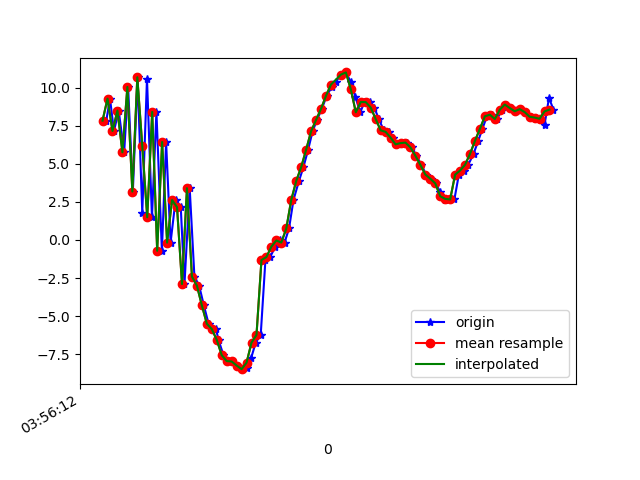

The data file committed next to this chart (first rows):
1618545372895, 1241049011312965, 7.8280654, -15.611847, -11.75456
1618545372910, 1241049030543735, 9.274, -15.48, 6.966
1618545372926, 1241049049774505, 7.148, -16.72, -10.76
1618545372945, 1241049069005275, 8.489, -16.22, 7.872
1618545372967, 1241049088236045, 5.752, -17.87, -9.58
1618545372983, 1241049107466815, 10.04, -17.04, 8.509
1618545373002, 1241049126697585, 3.174, -18.52, -6.864
1618545373021, 1241049145928355, 10.68, -17.15, 6.556
1618545373040, 1241049165159125, 1.772, -19.09, -0.8566
1618545373059, 1241049184389895, 10.58, -17.34, 2.185
1618545373079, 1241049203620665, 1.484, -18.88, 6.978
1618545373097, 1241049222851435, 8.404, -17.59, 9.283
1618545373119, 1241049242082205, -0.7127, -19.24, 2.627
1618545373136, 1241049261312975, 6.429, -16.99, 3.432
1618545373154, 1241049280543745, -0.1781, -17.79, 12.23
1618545373174, 1241049299774515, 2.62, -16.97, -1.832
1618545373195, 1241049319005285, 2.15, -16.26, 15.7
1618545373210, 1241049338236055, -2.895, -17.05, 1.815
1618545373231, 1241049357466825, 3.395, -14.73, 9.328
1618545373250, 1241049376697595, -2.406, -14.82, 14.37
1618545373269, 1241049395928365, -3.002, -13.66, 11.47
1618545373288, 1241049415159135, -4.296, -12.3, 9.768
1618545373307, 1241049434389905, -5.503, -10.84, 9.358
1618545373337, 1241049453620675, -5.852, -9.898, 9.475
1618545373347, 1241049472851445, -6.564, -9.376, 10.29
1618545373367, 1241049492082215, -7.565, -8.577, 10.16
1618545373384, 1241049511312985, -7.954, -7.363, 9.739
1618545373403, 1241049530543755, -7.98, -6.761, 8.895
1618545373422, 1241049549774525, -8.245, -5.83, 8.671
1618545373442, 1241049569005295, -8.484, -5.765, 8.658
1618545373460, 1241049588236065, -8.392, -6.074, 8.685
1618545373479, 1241049607466835, -7.721, -5.956, 8.255
1618545373497, 1241049626697605, -6.737, -5.433, 7.526
1618545373517, 1241049645928375, -6.239, -5.36, 7.128
1618545373536, 1241049665159145, -1.322, -14.16, 8.865
1618545373555, 1241049684389915, -1.125, -9.652, 8.496
1618545373576, 1241049703620685, -0.4404, -7.449, 7.144
1618545373593, 1241049722851455, -0.03503, -6.661, 5.949
1618545373613, 1241049742082225, -0.1745, -7.157, 5.166
1618545373631, 1241049761312995, 0.7495, -6.787, 4.377
1618545373649, 1241049780543765, 2.624, -6.215, 3.539
1618545373671, 1241049799774535, 3.866, -5.744, 2.872
1618545373689, 1241049819005305, 4.777, -5.159, 2.282
1618545373708, 1241049838236075, 5.924, -4.863, 1.854
1618545373726, 1241049857466845, 7.136, -4.533, 1.727
1618545373744, 1241049876697615, 7.878, -4.312, 1.472
1618545373763, 1241049895928385, 8.608, -3.963, 1.002
1618545373783, 1241049915159155, 9.46, -3.658, 0.5002
1618545373803, 1241049934389925, 10.05, -3.255, 0.5373
1618545373819, 1241049953620695, 10.35, -2.988, 0.5351
1618545373840, 1241049972851465, 10.85, -2.854, 0.01542
1618545373860, 1241049992082235, 10.99, -2.824, -0.7934
1618545373880, 1241050011313005, 10.37, -3.418, -1.754
1618545373898, 1241050030543775, 9.397, -5.032, -2.34
1618545373918, 1241050049774545, 8.38, -5.756, 3.133
1618545373935, 1241050069005315, 9.053, -5.675, 0.3565
1618545373956, 1241050088236085, 9.046, -6.692, -1.15
1618545373974, 1241050107466855, 8.691, -7.711, -1.774
1618545373993, 1241050126697625, 7.94, -9.359, -2.618
1618545374012, 1241050145928395, 7.195, -9.937, -3.216
1618545374033, 1241050165159165, 7.094, -10.04, -3.007
... 35 more rows
